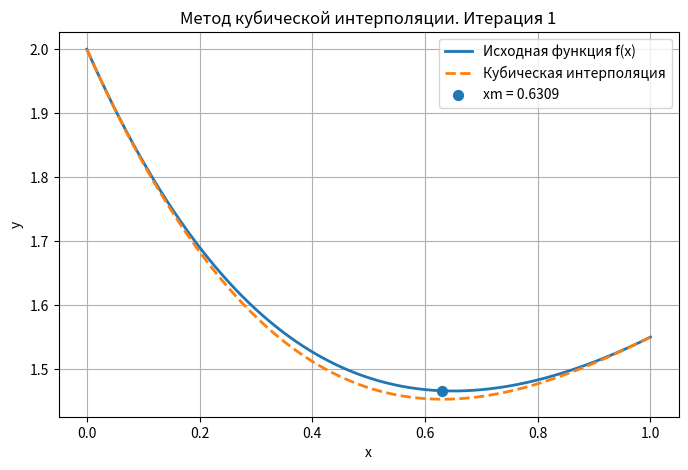
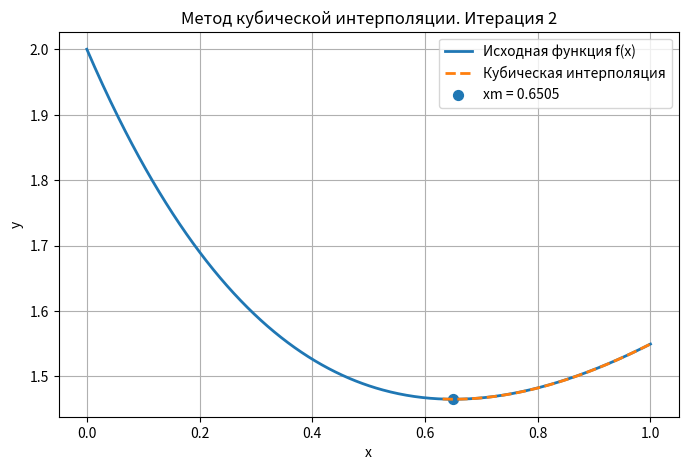
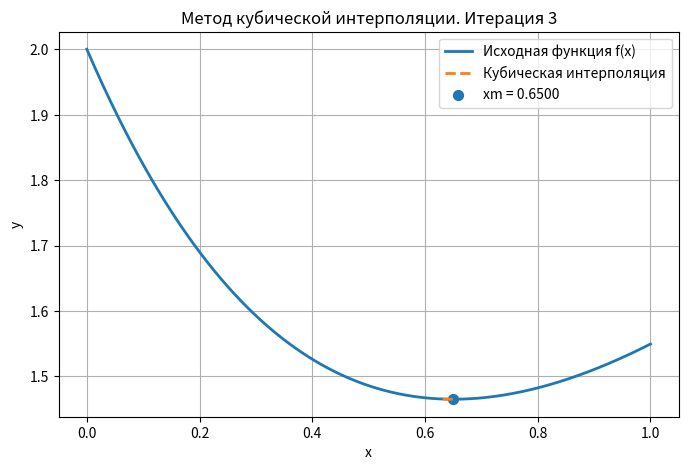

Here is the Python script that generated these plots, in order:
# -*- coding: utf-8 -*-

import numpy as np
import matplotlib.pyplot as plt


EPS = 1e-4


def f(x):
    return np.sqrt(1 + x**2) + np.exp(-2*x)


def df(x):
    return x / np.sqrt(1 + x**2) - 2*np.exp(-2*x)


def hermite_coefficients(x0, x1):
    delta = x1 - x0

    y0 = f(x0)
    y1 = f(x1)
    dy0 = df(x0)
    dy1 = df(x1)

    A = y0
    B = dy0 + 2 * y0 / delta
    C = y1
    D = -dy1 + 2 * y1 / delta

    return A, B, C, D


def H_value(x, x0, x1, A, B, C, D):
    delta = x1 - x0

    H0 = (A + B * (x - x0)) * (x1 - x) ** 2 / delta ** 2
    H1 = (C + D * (x1 - x)) * (x - x0) ** 2 / delta ** 2

    return H0 + H1


def hermite_power_coefficients(x0, x1, A, B, C, D):
    delta = x1 - x0

    alpha3 = (B - D) / delta**2

    alpha2 = (
        A - B * x0 - 2 * B * x1
        + C + D * x1 + 2 * D * x0
    ) / delta**2

    alpha1 = (
        (-2 * A + 2 * B * x0 + B * x1) * x1
        + (-2 * C - 2 * D * x1 - D * x0) * x0
    ) / delta**2

    alpha0 = (
        (A - B * x0) * x1**2
        + (C + D * x1) * x0**2
    ) / delta**2

    return alpha3, alpha2, alpha1, alpha0


def hermite_minimum(x0, x1):
    A, B, C, D = hermite_coefficients(x0, x1)
    alpha3, alpha2, alpha1, alpha0 = hermite_power_coefficients(x0, x1, A, B, C, D)

    roots = []

    if abs(alpha3) < 1e-14:
        if abs(alpha2) > 1e-14:
            roots.append(-alpha1 / (2 * alpha2))
    else:
        discriminant = alpha2**2 - 3 * alpha1 * alpha3

        if discriminant >= 0:
            r1 = (-alpha2 + np.sqrt(discriminant)) / (3 * alpha3)
            r2 = (-alpha2 - np.sqrt(discriminant)) / (3 * alpha3)
            roots.extend([r1, r2])

    candidates = [r for r in roots if x0 < r < x1]

    if not candidates:
        candidates = [x0, x1]

    xm = min(candidates, key=lambda x: H_value(x, x0, x1, A, B, C, D))

    return xm, A, B, C, D, alpha3, alpha2, alpha1, alpha0


def cubic_interpolation(x0=0.0, x1=1.0, eps=EPS, max_iter=100):
    path = []
    iteration = 1

    while iteration <= max_iter:
        xm, A, B, C, D, alpha3, alpha2, alpha1, alpha0 = hermite_minimum(x0, x1)
        derivative_value = df(xm)

        path.append([
            iteration,
            x0,
            x1,
            xm,
            derivative_value,
            f(xm),
            A,
            B,
            C,
            D
        ])

        xs = np.linspace(0, 1, 500)
        mask = (xs >= x0) & (xs <= x1)

        plt.figure(figsize=(8, 5))
        plt.plot(xs, f(xs), linewidth=2, label="Исходная функция f(x)")
        plt.plot(
            xs[mask],
            H_value(xs[mask], x0, x1, A, B, C, D),
            "--",
            linewidth=2,
            label="Кубическая интерполяция"
        )
        plt.scatter(xm, f(xm), s=50, label=f"xm = {xm:.4f}")
        plt.grid(True)
        plt.legend()
        plt.xlabel("x")
        plt.ylabel("y")
        plt.title(f"Метод кубической интерполяции. Итерация {iteration}")
        plt.savefig(f"cubic_iter_{iteration}.png", dpi=300, bbox_inches="tight")
        plt.close()

        if abs(derivative_value) < eps:
            return xm, f(xm), np.array(path, dtype=float)

        if derivative_value < 0:
            x0 = xm
        else:
            x1 = xm

        iteration += 1

    return xm, f(xm), np.array(path, dtype=float)


def print_table(path):
    print("Итерация        x0              x1              xm             f'(xm)          f(xm)")
    for row in path:
        print(
            f"{int(row[0]):8d}  "
            f"{row[1]:14.8f}  "
            f"{row[2]:14.8f}  "
            f"{row[3]:14.8f}  "
            f"{row[4]:14.8e}  "
            f"{row[5]:14.8f}"
        )


def main():
    x_min, f_min, path = cubic_interpolation()

    print_table(path)
    print()
    print(f"x* = {x_min:.8f}")
    print(f"f(x*) = {f_min:.8f}")
    print()
    print("Графики сохранены:")
    for i in range(1, len(path) + 1):
        print(f"cubic_iter_{i}.png")


if __name__ == "__main__":
    main()
